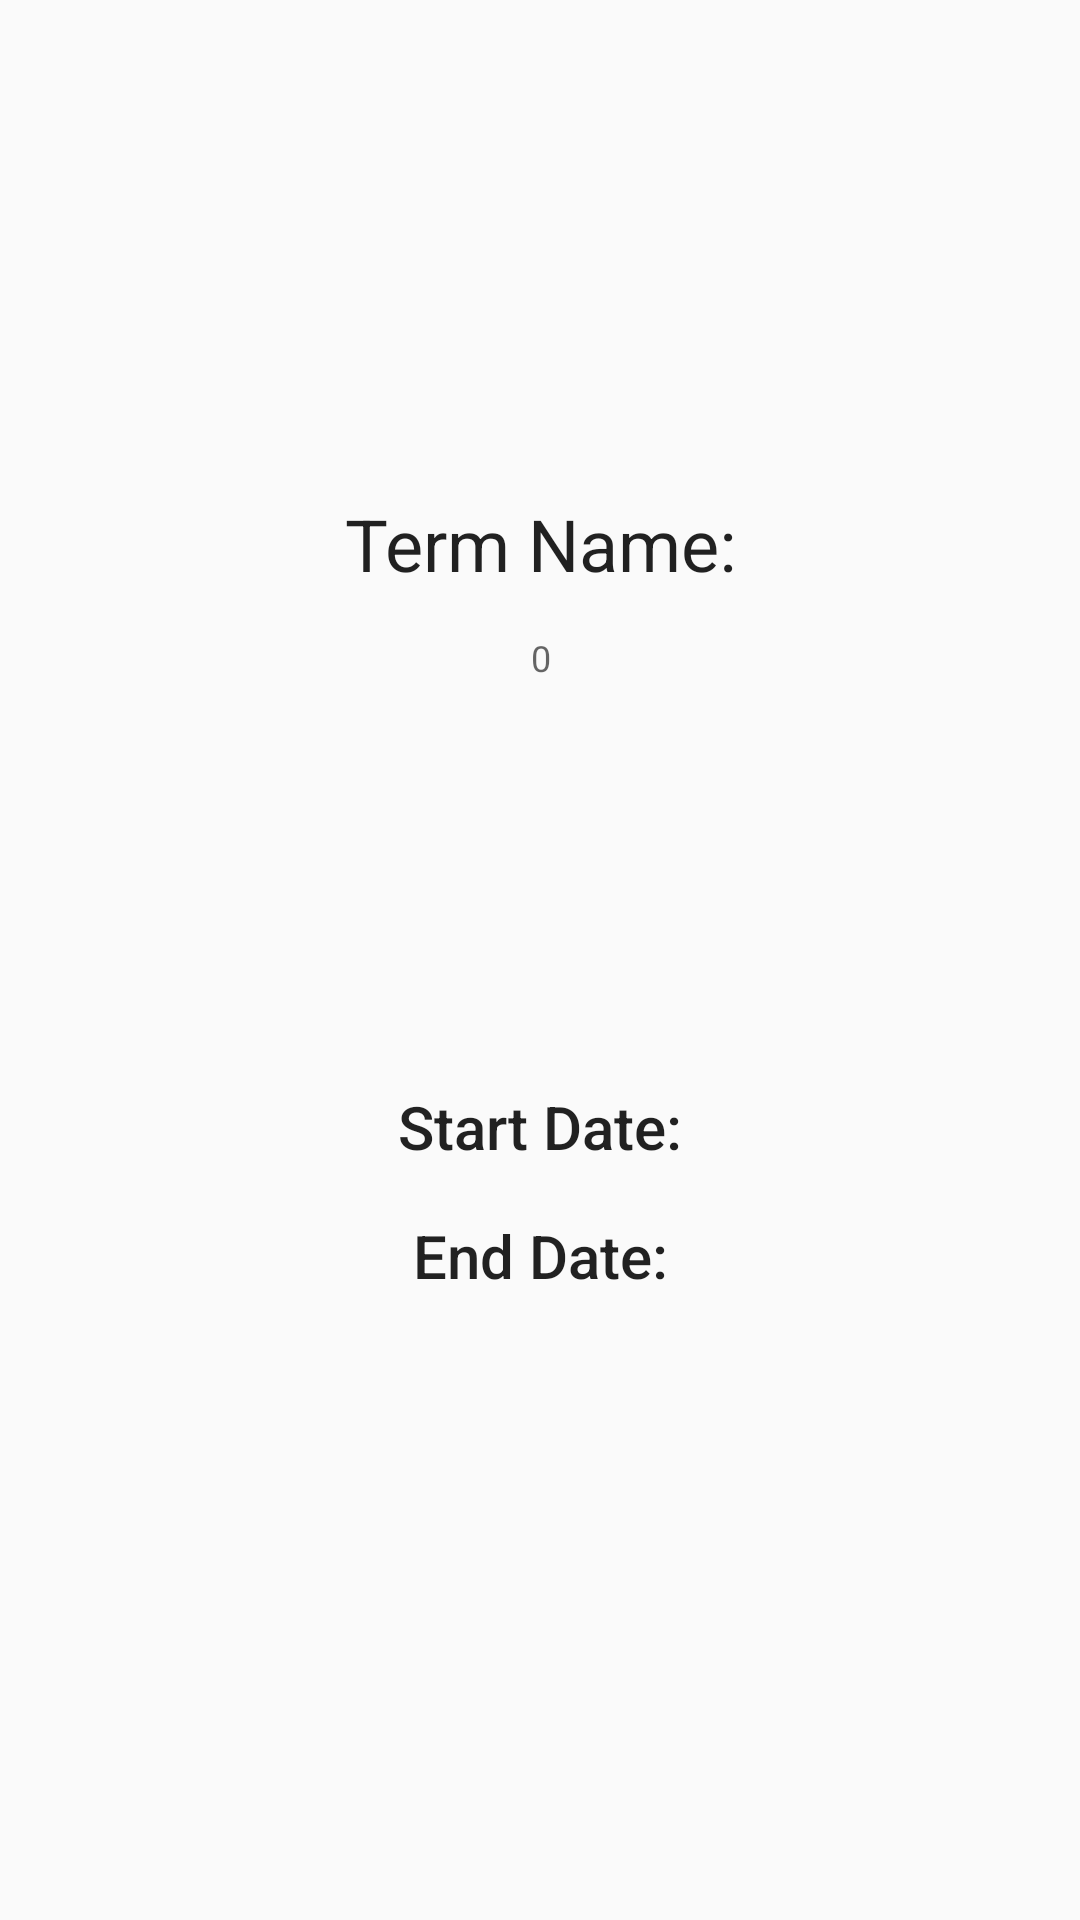

Reconstruct the res/layout file that produces this screen, plus the resources it refers to.
<!-- AndroidManifest.xml: application theme AppTheme -->
<!-- res/layout/activity_term_detail.xml -->
<?xml version="1.0" encoding="utf-8"?>
<android.support.constraint.ConstraintLayout xmlns:android="http://schemas.android.com/apk/res/android"
    xmlns:app="http://schemas.android.com/apk/res-auto"
    xmlns:tools="http://schemas.android.com/tools"
    android:layout_width="match_parent"
    android:layout_height="match_parent"
    tools:layout_editor_absoluteY="81dp">

    <TextView
        android:id="@+id/detail_term_title"
        android:layout_width="@dimen/title_text_view_width"
        android:layout_height="wrap_content"
        android:layout_marginBottom="8dp"
        android:layout_marginEnd="8dp"
        android:layout_marginStart="8dp"
        android:layout_marginTop="8dp"
        android:textAlignment="center"
        android:text="@string/detail_term_title"
        android:textAppearance="@android:style/TextAppearance.Material.Headline"
        app:layout_constraintBottom_toTopOf="@+id/detail_term_start"
        app:layout_constraintEnd_toEndOf="parent"
        app:layout_constraintStart_toStartOf="parent"
        app:layout_constraintTop_toTopOf="parent" />

    <TextView
        android:id="@+id/detail_days_left"
        android:layout_width="wrap_content"
        android:layout_height="wrap_content"
        android:layout_marginBottom="8dp"
        android:layout_marginEnd="8dp"
        android:layout_marginStart="8dp"
        android:layout_marginTop="8dp"
        android:text="0"
        android:textAppearance="@style/TextAppearance.AppCompat.Caption"
        app:layout_constraintBottom_toTopOf="@+id/detail_term_start"
        app:layout_constraintEnd_toEndOf="parent"
        app:layout_constraintHorizontal_bias="0.501"
        app:layout_constraintStart_toStartOf="parent"
        app:layout_constraintTop_toBottomOf="@+id/detail_term_title"
        app:layout_constraintVertical_bias="0.043" />

    <TextView
        android:id="@+id/detail_term_start"
        android:layout_width="@dimen/date_text_view_width"
        android:layout_height="wrap_content"
        android:layout_marginBottom="16dp"
        android:layout_marginEnd="8dp"
        android:layout_marginStart="8dp"
        android:text="@string/detail_term_start"
        android:textAlignment="center"
        android:textAppearance="@android:style/TextAppearance.Material.Title"
        app:layout_constraintBottom_toTopOf="@+id/detail_term_end"
        app:layout_constraintEnd_toEndOf="parent"
        app:layout_constraintStart_toStartOf="parent" />

    <TextView
        android:id="@+id/detail_term_end"
        android:layout_width="@dimen/date_text_view_width"
        android:layout_height="31dp"
        android:layout_marginBottom="204dp"
        android:layout_marginEnd="8dp"
        android:layout_marginStart="8dp"
        android:text="@string/detail_term_end"
        android:textAlignment="center"
        android:textAppearance="@android:style/TextAppearance.Material.Title"
        app:layout_constraintBottom_toBottomOf="parent"
        app:layout_constraintEnd_toEndOf="parent"
        app:layout_constraintStart_toStartOf="parent" />

</android.support.constraint.ConstraintLayout>
<!-- resources referenced by this layout -->
<resources>
  <dimen name="date_text_view_width">250dp</dimen>
  <dimen name="title_text_view_width">250dp</dimen>
  <string name="detail_term_end">End Date: </string>
  <string name="detail_term_start">Start Date: </string>
  <string name="detail_term_title">Term Name: </string>
  <style name="AppTheme" parent="Theme.AppCompat.Light.DarkActionBar">
          
          <item name="colorPrimary">@color/colorPrimary</item>
          <item name="colorPrimaryDark">@color/colorPrimaryDark</item>
          <item name="colorAccent">@color/colorAccent</item>
      </style>
  <color name="colorPrimary">#4486a1</color>
  <color name="colorPrimaryDark">#002f51</color>
  <color name="colorAccent">#82bcd4</color>
</resources>
